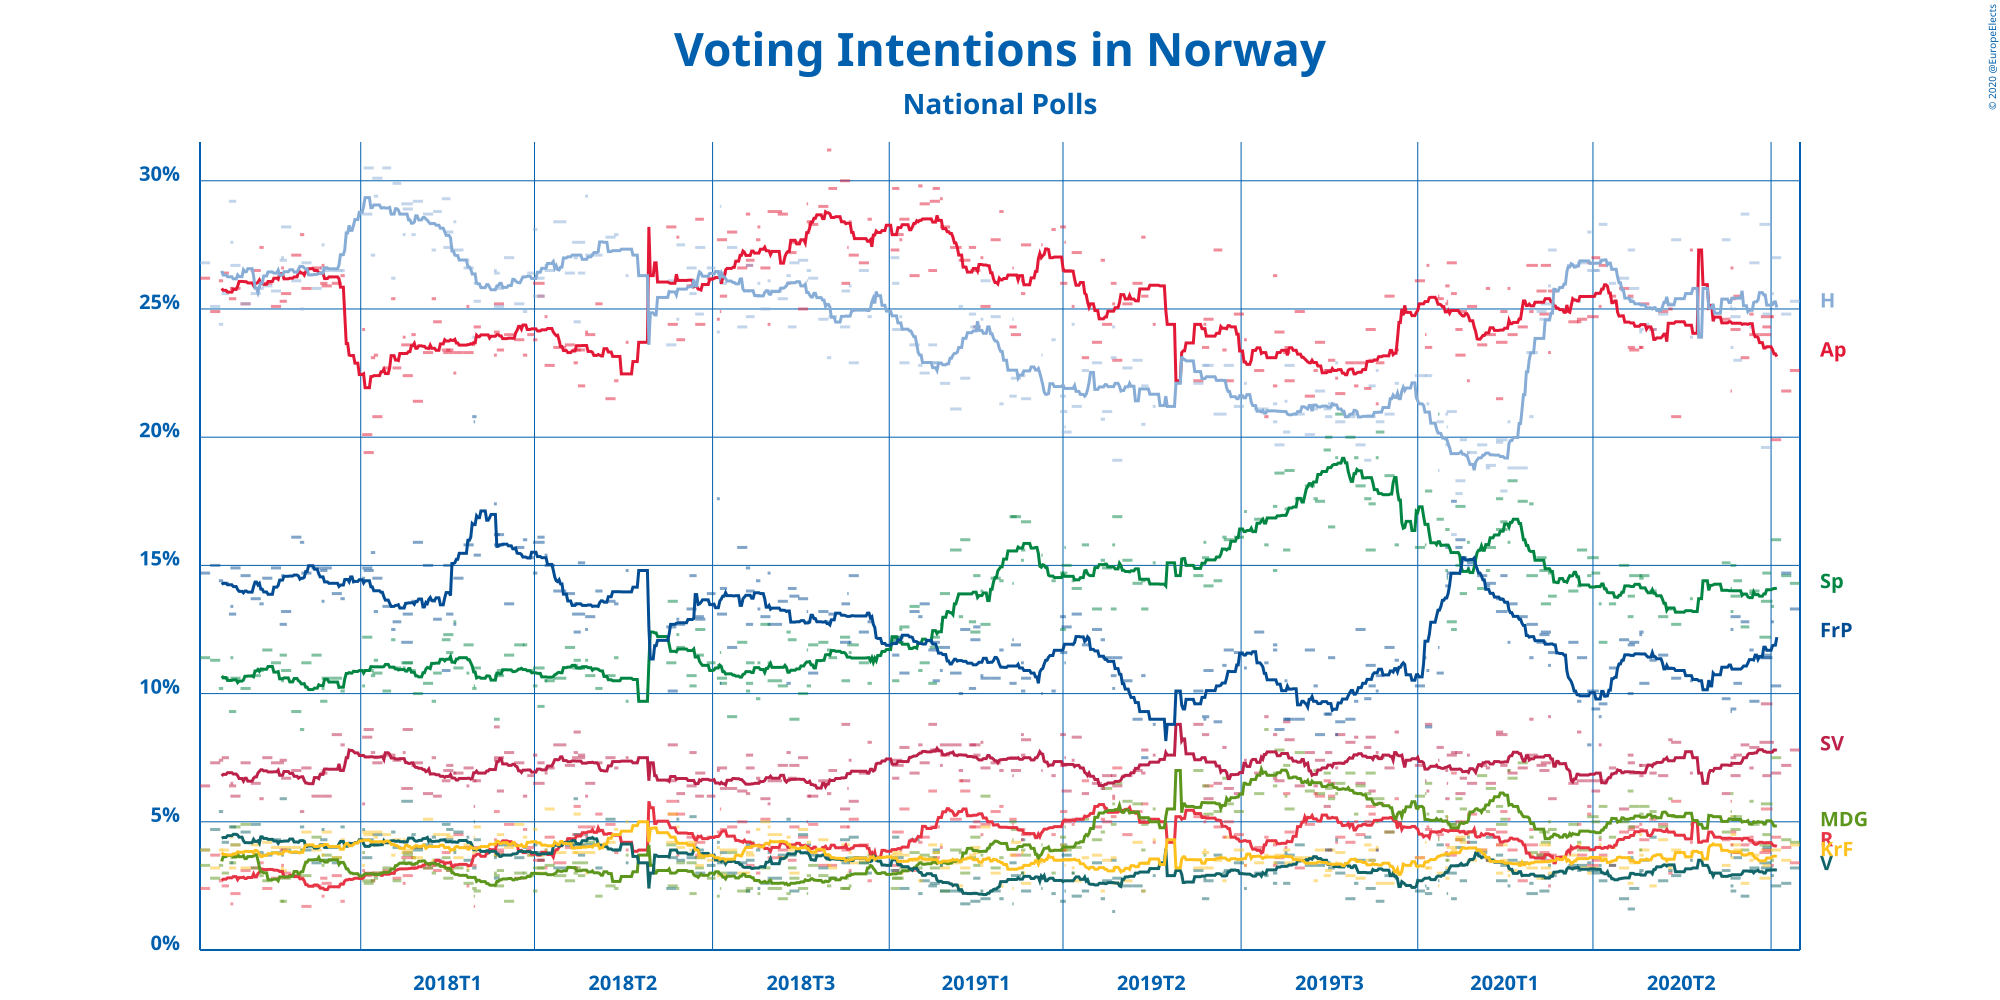

The table this chart was drawn from, first rows:
Polling Firm, Commissioners, Fieldwork Start, Fieldwork End, Scope, Sample Size, Sample Size Qualification, Participation, Precision, Rødt, Sosialistisk Venstreparti, Miljøpartiet De Grønne, Arbeiderpartiet, Senterpartiet, Venstre, Kristelig Folkeparti, Høyre, Fremskrittspartiet, Other
Norstat, Aftenposten and NRK, 2020-09-14, 2020-09-20, National, 948, Provided, Not Available, 0.1%, 3.4%, 7.8%, 4.2%, 22.6%, 14.3%, 3.2%, 4.1%, 25.3%, 13.3%, 1.8%
Sentio, Amedia and Nettavisen, 2020-09-08, 2020-09-14, National, 1000, Provided, Not Available, 0.1%, 4.0%, 7.2%, 4.3%, 21.8%, 14.6%, 2.6%, 3.5%, 24.8%, 14.7%, 2.4%
Opinion Perduco, Avisenes Nyhetsbyrå, Dagsavisen and FriF…, 2020-09-01, 2020-09-07, National, 975, Provided, Not Available, 0.1%, 4.4%, 6.9%, 7.5%, 19.9%, 16.0%, 2.5%, 3.9%, 27.0%, 10.3%, 1.7%
Norfakta, Klassekampen and Nationen, 2020-09-01, 2020-09-02, National, 1000, Provided, 78.0%, 0.1%, 3.3%, 8.1%, 3.5%, 24.7%, 13.4%, 2.9%, 4.1%, 25.6%, 12.8%, 1.6%
Kantar TNS, TV2, 2020-08-25, 2020-09-01, National, 1182, Provided, 79.6%, 0.1%, 5.5%, 9.6%, 5.7%, 24.7%, 13.6%, 3.2%, 3.9%, 19.6%, 11.4%, 2.8%
Respons Analyse, VG, 2020-08-26, 2020-08-31, National, 1000, Provided, Not Available, 0.1%, 3.9%, 6.8%, 4.5%, 24.3%, 14.7%, 4.0%, 3.3%, 24.8%, 11.5%, 2.2%
Norstat, Aftenposten and NRK, 2020-08-24, 2020-08-31, National, 944, Provided, Not Available, 0.1%, 3.8%, 8.1%, 4.1%, 24.0%, 12.2%, 3.4%, 2.8%, 28.3%, 11.4%, 1.8%
Ipsos MMI, Dagbladet, 2020-08-17, 2020-08-19, National, 1000, Provided, 71.5%, 0.1%, 4.4%, 7.1%, 5.8%, 24.8%, 13.9%, 3.1%, 3.5%, 24.3%, 11.7%, 1.4%
Norstat, Aftenposten and NRK, 2020-08-17, 2020-08-23, National, 952, Provided, Not Available, 0.1%, 4.2%, 7.9%, 4.9%, 24.0%, 14.0%, 3.2%, 3.7%, 26.8%, 9.7%, 1.7%
Sentio, Amedia and Nettavisen, 2020-08-11, 2020-08-16, National, 1000, Provided, Not Available, 0.1%, 4.1%, 8.0%, 3.9%, 23.1%, 12.6%, 2.1%, 2.6%, 28.7%, 12.8%, 2.0%
Respons Analyse, VG, 2020-08-06, 2020-08-11, National, 1001, Provided, Not Available, 0.1%, 3.8%, 7.6%, 5.2%, 25.5%, 14.4%, 3.6%, 3.9%, 23.0%, 10.4%, 2.6%
Norstat, Aftenposten and NRK, 2020-08-04, 2020-08-10, National, 950, Provided, Not Available, 0.1%, 3.8%, 6.8%, 4.7%, 24.2%, 13.8%, 2.8%, 4.1%, 24.7%, 13.0%, 2.2%
Kantar TNS, TV2, 2020-08-04, 2020-08-07, National, 980, Provided, 76.7%, 0.1%, 4.6%, 7.5%, 5.2%, 25.4%, 15.0%, 2.3%, 4.5%, 25.0%, 9.4%, 1.6%
Norfakta, Klassekampen and Nationen, 2020-08-04, 2020-08-05, National, 1001, Provided, Not Available, 0.1%, 4.1%, 7.2%, 6.1%, 26.6%, 13.2%, 2.5%, 3.6%, 23.5%, 12.5%, 0.7%
InFact, Avisa Nordland, Bergensavisen, iFinnmark…, 2020-08-04, 2020-08-04, National, 1024, Provided, Not Available, 0.1%, 5.8%, 7.3%, 5.4%, 21.8%, 14.1%, 3.7%, 5.2%, 25.1%, 9.3%, 2.3%
Opinion Perduco, Avisenes Nyhetsbyrå, Dagsavisen and FriF…, 2020-07-29, 2020-08-03, National, 967, Provided, 72.0%, 0.1%, 4.3%, 6.1%, 4.6%, 24.6%, 15.1%, 3.1%, 3.3%, 27.7%, 9.8%, 1.4%
Norfakta, Klassekampen and Nationen, 2020-07-07, 2020-07-08, National, 1000, Provided, Not Available, 0.1%, 4.2%, 6.9%, 4.9%, 27.3%, 13.7%, 3.5%, 3.8%, 23.9%, 10.5%, 1.2%
Kantar TNS, TV2, 2020-06-24, 2020-06-30, National, 985, Provided, 78.6%, 0.1%, 5.8%, 8.1%, 5.2%, 20.8%, 12.7%, 2.9%, 3.9%, 27.7%, 10.6%, 2.3%
Ipsos MMI, Dagbladet, 2020-06-22, 2020-06-24, National, 1000, Provided, Not Available, 0.1%, 3.0%, 8.2%, 5.9%, 25.0%, 13.3%, 3.1%, 3.2%, 25.2%, 11.0%, 2.1%
Norstat, Aftenposten and NRK, 2020-06-15, 2020-06-21, National, 1000, Provided, Not Available, 0.1%, 4.9%, 6.8%, 4.8%, 24.9%, 13.0%, 2.7%, 4.3%, 24.8%, 11.5%, 2.4%
Sentio, Amedia and Nettavisen, 2020-06-09, 2020-06-13, National, 1000, Provided, Not Available, 0.1%, 5.1%, 6.9%, 5.4%, 24.2%, 14.0%, 4.4%, 2.5%, 24.2%, 11.3%, 2.0%
Opinion Perduco, , 2020-06-02, 2020-06-08, National, 969, Provided, 72.0%, 0.1%, 4.3%, 7.2%, 5.6%, 25.2%, 14.6%, 3.5%, 3.9%, 24.4%, 10.4%, 0.8%
Respons Analyse, VG, 2020-06-02, 2020-06-04, National, 1002, Provided, Not Available, 0.1%, 4.7%, 6.8%, 5.3%, 23.5%, 14.5%, 3.1%, 3.7%, 24.2%, 12.4%, 1.8%
Norfakta, Klassekampen and Nationen, 2020-06-02, 2020-06-03, National, 1002, Provided, Not Available, 0.1%, 4.9%, 7.2%, 3.9%, 23.5%, 14.6%, 3.0%, 4.5%, 24.1%, 12.3%, 2.0%
Norstat, Aftenposten and NRK, 2020-05-26, 2020-06-01, National, 949, Provided, 72.9%, 0.1%, 4.8%, 6.9%, 5.6%, 23.4%, 14.6%, 2.4%, 3.4%, 25.8%, 12.0%, 1.1%
Kantar TNS, TV2, 2020-05-25, 2020-05-29, National, 982, Provided, 78.6%, 0.1%, 4.7%, 7.3%, 4.8%, 23.5%, 13.8%, 1.6%, 3.5%, 27.3%, 11.9%, 1.7%
Ipsos MMI, Dagbladet, 2020-05-25, 2020-05-28, National, 905, Provided, 77.6%, 0.1%, 3.8%, 7.6%, 6.2%, 25.5%, 13.0%, 3.6%, 2.6%, 25.4%, 10.0%, 2.3%
Norstat, Aftenposten and NRK, 2020-05-19, 2020-05-25, National, 957, Provided, Not Available, 0.1%, 4.6%, 5.5%, 5.0%, 25.8%, 15.0%, 2.0%, 3.2%, 26.2%, 12.1%, 0.6%
Sentio, Amedia and Nettavisen, 2020-05-12, 2020-05-16, National, 1000, Provided, Not Available, 0.1%, 3.3%, 7.1%, 4.4%, 25.5%, 13.5%, 3.3%, 4.0%, 26.0%, 11.0%, 2.0%
Opinion Perduco, , 2020-05-05, 2020-05-10, National, 970, Provided, Not Available, 0.1%, 3.7%, 6.6%, 5.6%, 26.7%, 12.0%, 2.7%, 3.6%, 28.3%, 9.6%, 1.3%
Norfakta, Klassekampen and Nationen, 2020-05-05, 2020-05-06, National, 1000, Provided, 81.0%, 0.1%, 4.3%, 8.0%, 4.4%, 25.1%, 13.5%, 3.3%, 4.1%, 26.9%, 9.1%, 1.3%
Respons Analyse, VG, 2020-04-30, 2020-05-05, National, 1000, Provided, Not Available, 0.1%, 3.5%, 6.2%, 5.0%, 27.0%, 14.7%, 3.0%, 3.6%, 26.5%, 9.4%, 1.1%
Norstat, Aftenposten and NRK, 2020-04-27, 2020-05-04, National, 957, Provided, Not Available, 0.1%, 3.3%, 6.6%, 5.2%, 24.7%, 15.3%, 3.1%, 3.2%, 26.5%, 10.1%, 1.8%
Kantar TNS, TV2, 2020-04-27, 2020-04-29, National, 988, Provided, Not Available, 0.1%, 5.3%, 5.6%, 3.9%, 26.8%, 14.6%, 3.4%, 3.0%, 28.0%, 8.0%, 1.4%
Norstat, Aftenposten and NRK, 2020-04-20, 2020-04-26, National, 955, Provided, Not Available, 0.1%, 3.7%, 6.6%, 3.9%, 24.6%, 15.6%, 3.3%, 3.2%, 26.8%, 11.4%, 0.9%
Ipsos MMI, Dagbladet, 2020-04-20, 2020-04-22, National, 1000, Provided, 72.4%, 0.1%, 4.9%, 8.5%, 4.2%, 24.5%, 14.2%, 3.1%, 4.1%, 25.3%, 9.7%, 1.5%
Sentio, Amedia and Nettavisen, 2020-04-14, 2020-04-20, National, 1000, Provided, Not Available, 0.1%, 3.2%, 6.5%, 4.9%, 24.5%, 14.0%, 3.3%, 3.7%, 26.7%, 12.0%, 1.4%
Opinion Perduco, , 2020-03-31, 2020-04-05, National, 1000, Provided, Not Available, 0.1%, 3.7%, 5.9%, 4.7%, 25.7%, 13.8%, 2.9%, 3.0%, 27.3%, 11.6%, 1.4%
Norfakta, Klassekampen and Nationen, 2020-03-31, 2020-04-01, National, 1000, Provided, Not Available, 0.1%, 2.5%, 9.1%, 5.0%, 23.3%, 14.7%, 3.3%, 4.1%, 25.9%, 11.1%, 1.0%
Respons Analyse, VG, 2020-03-26, 2020-04-01, National, 1000, Provided, Not Available, 0.1%, 3.5%, 7.3%, 4.2%, 26.7%, 13.5%, 2.8%, 3.2%, 25.2%, 12.4%, 1.2%
Kantar TNS, TV2, 2020-03-25, 2020-03-31, National, 980, Provided, 74.1%, 0.1%, 3.8%, 7.0%, 4.6%, 24.8%, 14.8%, 2.3%, 4.1%, 24.6%, 12.3%, 1.6%
Norstat, Aftenposten and NRK, 2020-03-23, 2020-03-29, National, 953, Provided, 75.7%, 0.1%, 3.7%, 7.2%, 3.7%, 25.7%, 15.3%, 3.6%, 2.8%, 24.9%, 12.0%, 1.1%
Norstat, Aftenposten and NRK, 2020-03-16, 2020-03-23, National, 952, Provided, Not Available, 0.1%, 4.1%, 7.6%, 3.8%, 26.7%, 14.6%, 2.2%, 3.2%, 23.3%, 12.7%, 2.1%
Ipsos MMI, Dagbladet, 2020-03-18, 2020-03-20, National, 1000, Provided, 64.9%, 0.1%, 4.7%, 9.0%, 4.4%, 24.9%, 17.4%, 2.6%, 3.7%, 20.8%, 11.4%, 1.1%
Sentio, Amedia and Nettavisen, 2020-03-10, 2020-03-16, National, 1000, Provided, Not Available, 0.1%, 2.7%, 7.1%, 7.3%, 24.3%, 17.5%, 3.4%, 3.4%, 18.8%, 13.0%, 2.6%
Opinion Perduco, , 2020-03-03, 2020-03-09, National, 970, Provided, Not Available, 0.1%, 3.9%, 6.9%, 6.7%, 24.0%, 18.3%, 3.5%, 3.1%, 18.8%, 13.5%, 1.2%
Norfakta, Klassekampen and Nationen, 2020-03-03, 2020-03-04, National, 1000, Provided, Not Available, 0.1%, 5.1%, 7.0%, 7.0%, 25.8%, 15.9%, 2.5%, 2.9%, 20.6%, 12.0%, 1.1%
Respons Analyse, VG, 2020-02-27, 2020-03-02, National, 1000, Provided, Not Available, 0.1%, 5.4%, 7.2%, 5.1%, 24.9%, 16.7%, 3.3%, 3.5%, 17.9%, 14.6%, 1.4%
Norstat, Aftenposten and NRK, 2020-02-24, 2020-03-02, National, 949, Provided, 72.7%, 0.1%, 4.6%, 8.4%, 4.9%, 23.7%, 16.4%, 2.7%, 4.1%, 19.9%, 13.2%, 2.1%
Kantar TNS, TV2, 2020-02-24, 2020-02-28, National, 961, Provided, 78.4%, 0.1%, 4.1%, 8.5%, 5.6%, 21.5%, 17.6%, 3.7%, 3.0%, 19.8%, 13.7%, 2.6%
Norstat, Vårt Land, 2020-02-17, 2020-02-23, National, 628, Estimated/Assumed, Not Available, 0.1%, 4.7%, 6.5%, 6.3%, 24.0%, 15.7%, 4.4%, 3.5%, 18.9%, 14.3%, 1.7%
Ipsos MMI, Dagbladet, 2020-02-17, 2020-02-19, National, 1000, Provided, 72.6%, 0.1%, 3.5%, 7.1%, 5.4%, 25.8%, 14.8%, 3.5%, 3.6%, 18.8%, 14.2%, 3.3%
Sentio, Amedia and Nettavisen, 2020-02-11, 2020-02-17, National, 1000, Estimated/Assumed, Not Available, 0.1%, 3.9%, 7.2%, 6.8%, 23.6%, 14.1%, 3.8%, 3.9%, 19.7%, 14.6%, 2.3%
Opinion Perduco, Avisenes Nyhetsbyrå and Dagsavisen and F…, 2020-02-04, 2020-02-10, National, 969, Provided, Not Available, 0.1%, 5.3%, 6.5%, 4.6%, 25.1%, 15.2%, 4.2%, 3.5%, 19.4%, 15.1%, 1.2%
Norfakta, Klassekampen and Nationen, 2020-02-04, 2020-02-05, National, 1000, Provided, Not Available, 0.1%, 4.2%, 7.6%, 5.2%, 22.2%, 15.9%, 4.4%, 4.5%, 19.4%, 14.9%, 1.5%
Respons Analyse, VG, 2020-01-30, 2020-02-03, National, 1002, Provided, Not Available, 0.1%, 4.6%, 6.7%, 5.5%, 24.9%, 13.9%, 2.7%, 4.2%, 19.9%, 15.3%, 2.3%
Norstat, Aftenposten and NRK, 2020-01-27, 2020-02-02, National, 952, Provided, Not Available, 0.1%, 5.0%, 6.1%, 4.3%, 23.2%, 17.3%, 3.3%, 4.4%, 18.3%, 16.0%, 2.0%
Kantar TNS, TV2, 2020-01-27, 2020-01-31, National, 990, Provided, 80.3%, 0.1%, 4.3%, 7.7%, 5.9%, 24.2%, 15.0%, 4.0%, 4.3%, 17.8%, 15.7%, 1.1%
Sentio, Amedia and Nettavisen, 2020-01-24, 2020-01-27, National, 1007, Provided, Not Available, 0.1%, 6.9%, 7.7%, 4.9%, 25.6%, 12.5%, 2.0%, 3.9%, 16.2%, 17.5%, 2.6%
Norstat, Vårt Land, 2020-01-21, 2020-01-27, National, 628, Estimated/Assumed, Not Available, 0.1%, 3.7%, 7.6%, 4.9%, 26.8%, 12.8%, 3.0%, 4.0%, 21.0%, 14.7%, 1.5%
... 211 more rows
